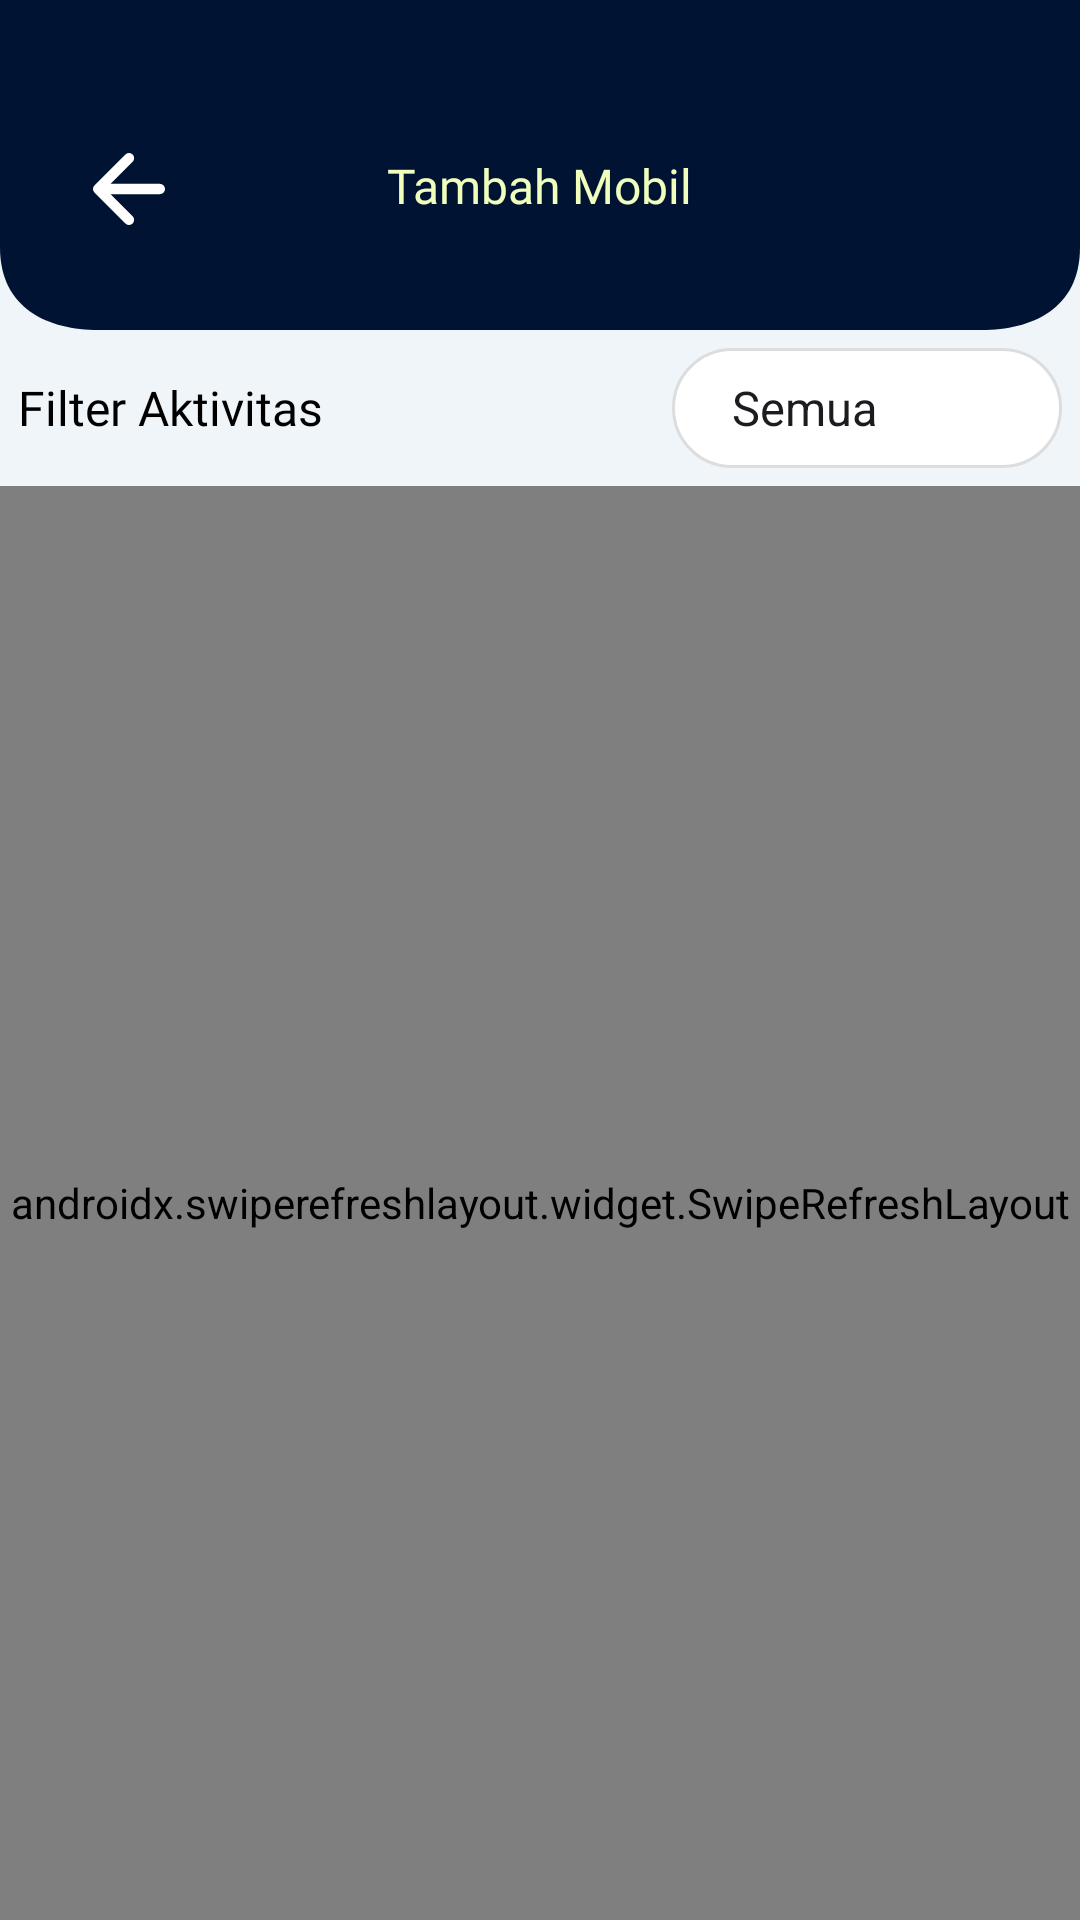

The Android layout XML behind this screen, and the referenced resources:
<!-- AndroidManifest.xml: application theme Theme.KMJShowroom -->
<!-- res/layout/activity_recent_all.xml -->
<?xml version="1.0" encoding="utf-8"?>
<androidx.constraintlayout.widget.ConstraintLayout xmlns:android="http://schemas.android.com/apk/res/android"
    xmlns:app="http://schemas.android.com/apk/res-auto"
    xmlns:tools="http://schemas.android.com/tools"
    android:id="@+id/main"
    android:layout_width="match_parent"
    android:layout_height="match_parent"
    android:background="#FFF0F5F9"
    tools:context=".ui.home.RecentAllActivity">

    <include
        android:id="@+id/header_include"
        layout="@layout/layout_headeradd"
        app:layout_constraintTop_toTopOf="parent"
        app:layout_constraintStart_toStartOf="parent"
        app:layout_constraintEnd_toEndOf="parent" />

    
    <LinearLayout
        android:id="@+id/filter_section"
        android:layout_width="match_parent"
        android:layout_height="wrap_content"
        android:orientation="horizontal"
        android:gravity="center_vertical"
        android:padding="6dp"
        android:elevation="2dp"
        app:layout_constraintTop_toBottomOf="@id/header_include"
        app:layout_constraintStart_toStartOf="parent"
        app:layout_constraintEnd_toEndOf="parent">

        <TextView
            android:layout_width="0dp"
            android:layout_height="wrap_content"
            android:layout_weight="1"
            android:text="Filter Aktivitas"
            android:textColor="@android:color/black"
            android:textSize="16sp"
            android:fontFamily="@font/lato_bold" />

        <Spinner
            android:id="@+id/spinner_filter"
            android:layout_width="wrap_content"
            android:layout_height="40dp"
            android:entries="@array/filter_options_recent"
            android:minWidth="130dp"
            android:paddingStart="12dp"
            android:paddingEnd="12dp"
            android:background="@drawable/bg_card_inner"
            android:spinnerMode="dropdown" />

    </LinearLayout>

    <androidx.swiperefreshlayout.widget.SwipeRefreshLayout
        android:id="@+id/swipeRefresh"
        android:layout_width="match_parent"
        android:layout_height="0dp"
        app:layout_constraintTop_toBottomOf="@id/filter_section"
        app:layout_constraintBottom_toBottomOf="parent">

        <androidx.recyclerview.widget.RecyclerView
            android:id="@+id/recycler_all"
            android:layout_width="match_parent"
            android:layout_height="match_parent"
            android:padding="16dp"
            android:clipToPadding="false"
            android:overScrollMode="never" />

    </androidx.swiperefreshlayout.widget.SwipeRefreshLayout>

    
    <LinearLayout
        android:id="@+id/empty_state"
        android:layout_width="wrap_content"
        android:layout_height="wrap_content"
        android:orientation="vertical"
        android:gravity="center"
        android:visibility="gone"
        app:layout_constraintTop_toTopOf="@id/swipeRefresh"
        app:layout_constraintBottom_toBottomOf="parent"
        app:layout_constraintStart_toStartOf="parent"
        app:layout_constraintEnd_toEndOf="parent">

        <ImageView
            android:layout_width="120dp"
            android:layout_height="120dp"
            android:src="@drawable/ic_activity"
            android:alpha="0.3" />

        <TextView
            android:layout_width="wrap_content"
            android:layout_height="wrap_content"
            android:layout_marginTop="16dp"
            android:text="Tidak ada aktivitas"
            android:textColor="#666666"
            android:textSize="16sp"
            android:fontFamily="@font/lato_bold" />

        <TextView
            android:layout_width="wrap_content"
            android:layout_height="wrap_content"
            android:layout_marginTop="8dp"
            android:text="Coba ubah filter atau tambah data baru"
            android:textColor="#999999"
            android:textSize="14sp" />

    </LinearLayout>

</androidx.constraintlayout.widget.ConstraintLayout>
<!-- res/layout/layout_headeradd.xml (included above) -->
<?xml version="1.0" encoding="utf-8"?>
<androidx.constraintlayout.widget.ConstraintLayout xmlns:android="http://schemas.android.com/apk/res/android"
    xmlns:app="http://schemas.android.com/apk/res-auto"
    android:layout_width="match_parent"
    android:layout_height="110dp"
    android:background="@drawable/header_add_bg"
    android:padding="16dp">

    
    <ImageView
        android:id="@+id/icon_close"
        android:layout_width="24dp"
        android:layout_height="24dp"
        android:src="@drawable/ic_back"
        app:layout_constraintStart_toStartOf="parent"
        app:layout_constraintTop_toTopOf="parent"
        android:layout_marginTop="35dp"
        android:layout_marginLeft="15dp"/>

    
    <TextView
        android:id="@+id/text_header"
        android:layout_width="wrap_content"
        android:layout_height="wrap_content"
        android:text="Tambah Mobil"
        android:textColor="#F1FFBD"
        android:fontFamily="@font/lato_bold"
        android:textSize="16sp"
        android:layout_marginTop="35dp"
        app:layout_constraintTop_toTopOf="parent"
        app:layout_constraintStart_toStartOf="parent"
        app:layout_constraintEnd_toEndOf="parent"
        android:layout_marginBottom="8dp" />

</androidx.constraintlayout.widget.ConstraintLayout>
<!-- resources referenced by this layout -->
<resources>
  <string-array name="filter_options_recent">
          <item>Semua</item>
          <item>Mobil</item>
          <item>Transaksi</item>
      </string-array>
  <!-- drawable bg_card_inner (drawable) -->
  <?xml version="1.0" encoding="utf-8"?>
  <shape xmlns:android="http://schemas.android.com/apk/res/android" android:shape="rectangle">
      <solid android:color="#FFFFFF"/>
      <corners android:radius="20dp"/>
      <stroke android:width="1dp" android:color="#DDDDDD"/>
  </shape>
  <!-- drawable header_add_bg (drawable) -->
  <vector xmlns:android="http://schemas.android.com/apk/res/android"
      android:width="440dp"
      android:height="80dp"
      android:viewportWidth="440"
      android:viewportHeight="80">
  
    <path
        android:fillColor="#001333"
        android:pathData="M0,0
                            H440
                            V60
                            C440,75 420,80 400,80
                            H40
                            C20,80 0,75 0,60
                            Z"/>
  </vector>
  <!-- drawable ic_activity: png bitmap (drawable, 4857 bytes) -->
  <!-- drawable ic_back (drawable) -->
  <vector xmlns:android="http://schemas.android.com/apk/res/android"
      android:width="21dp"
      android:height="21dp"
      android:viewportWidth="21"
      android:viewportHeight="21">
    <path
        android:pathData="M10.5,19.5L1.5,10.5M1.5,10.5L10.5,1.5M1.5,10.5H19.5"
        android:strokeLineJoin="round"
        android:strokeWidth="3"
        android:fillColor="#00000000"
        android:strokeColor="#ffffff"
        android:strokeLineCap="round"/>
  </vector>
  <style name="Theme.KMJShowroom" parent="Base.Theme.KMJShowroom" />
  <style name="Base.Theme.KMJShowroom" parent="Theme.Material3.DayNight.NoActionBar">
          <item name="colorPrimary">#001333</item>
          <item name="colorPrimaryVariant">#001333</item>
          <item name="colorOnPrimary">#FFFFFF</item>
      </style>
</resources>
